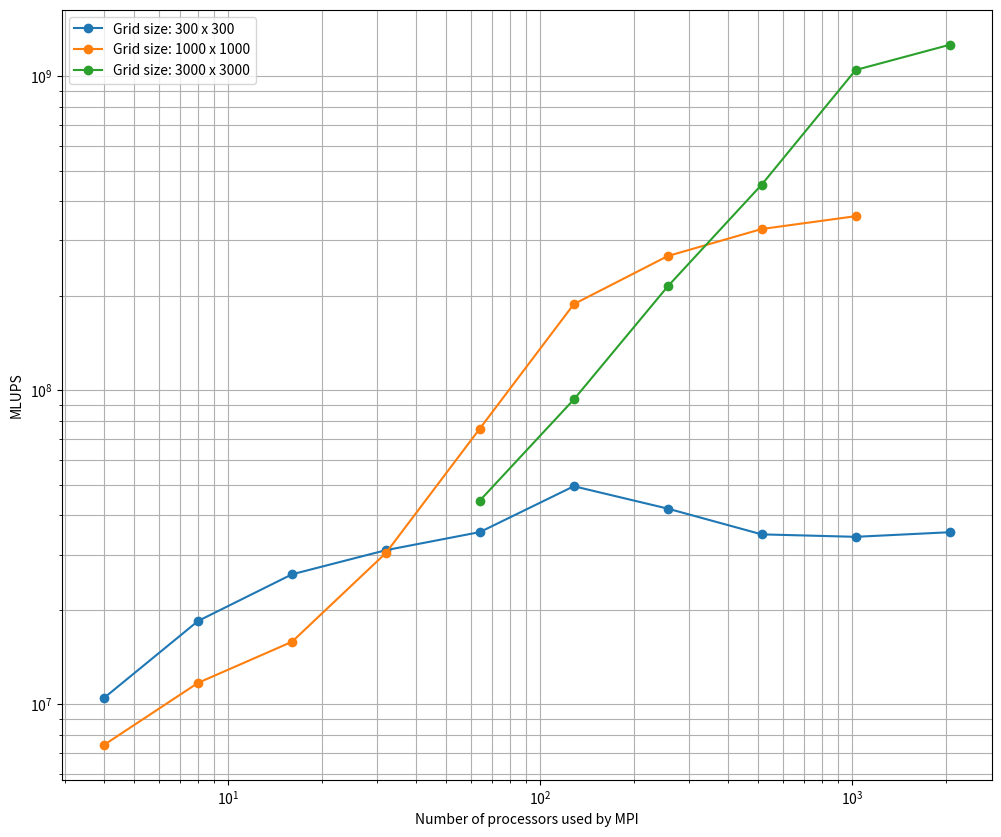

This figure's Python source:
import numpy as np
import matplotlib.pyplot as plt
import os

mpi_size_300 = np.array([4, 8, 16, 32, 64, 128, 256, 512, 1024, 2048])
mlups_300 = \
    np.array([10491589.24, 18433557.27, 25951557.09, 30977868.03, 35370406.76,
              49494060.71, 42003080.23, 34782608.7, 34159486.85, 35330140.54])

mpi_size_1000 = np.array([4, 8, 16, 32, 64, 128, 256, 512, 1024])
mlups_1000 = np.array([7435978.088, 11712015.59, 15826741.5, 30353527.54, 75570938.44,
                       188058298.1, 267572846.7, 326179137.6, 358345875.4])

mpi_size_3000 = np.array([64, 128, 256, 512, 1024, 2048])
mlups_3000 = np.array([44573454.33, 93483474.72, 214218388.5, 451587329.5, 1046402121, 1258459645])

fig, ax = plt.subplots(nrows=1, ncols=1, figsize=(12, 10))
_ = ax.set_ylabel("MLUPS")
_ = ax.set_xlabel("Number of processors used by MPI")
_ = ax.set_yscale("log")
_ = ax.set_xscale("log")

_ = ax.plot(mpi_size_300, mlups_300, marker='o', label="Grid size: 300 x 300")
_ = ax.plot(mpi_size_1000, mlups_1000, marker='o', label="Grid size: 1000 x 1000")
_ = ax.plot(mpi_size_3000, mlups_3000, marker='o', label="Grid size: 3000 x 3000")

_ = ax.legend()
_ = ax.grid(True, which="both", ls="-")

# Save plot
print("Saving graph under: /data")
path_exists = os.path.exists("data")
if not path_exists:
    # Create path if it does not exist
    os.makedirs("data")
plt.savefig('data/amdahl_law')

# Display plot
plt.show()
